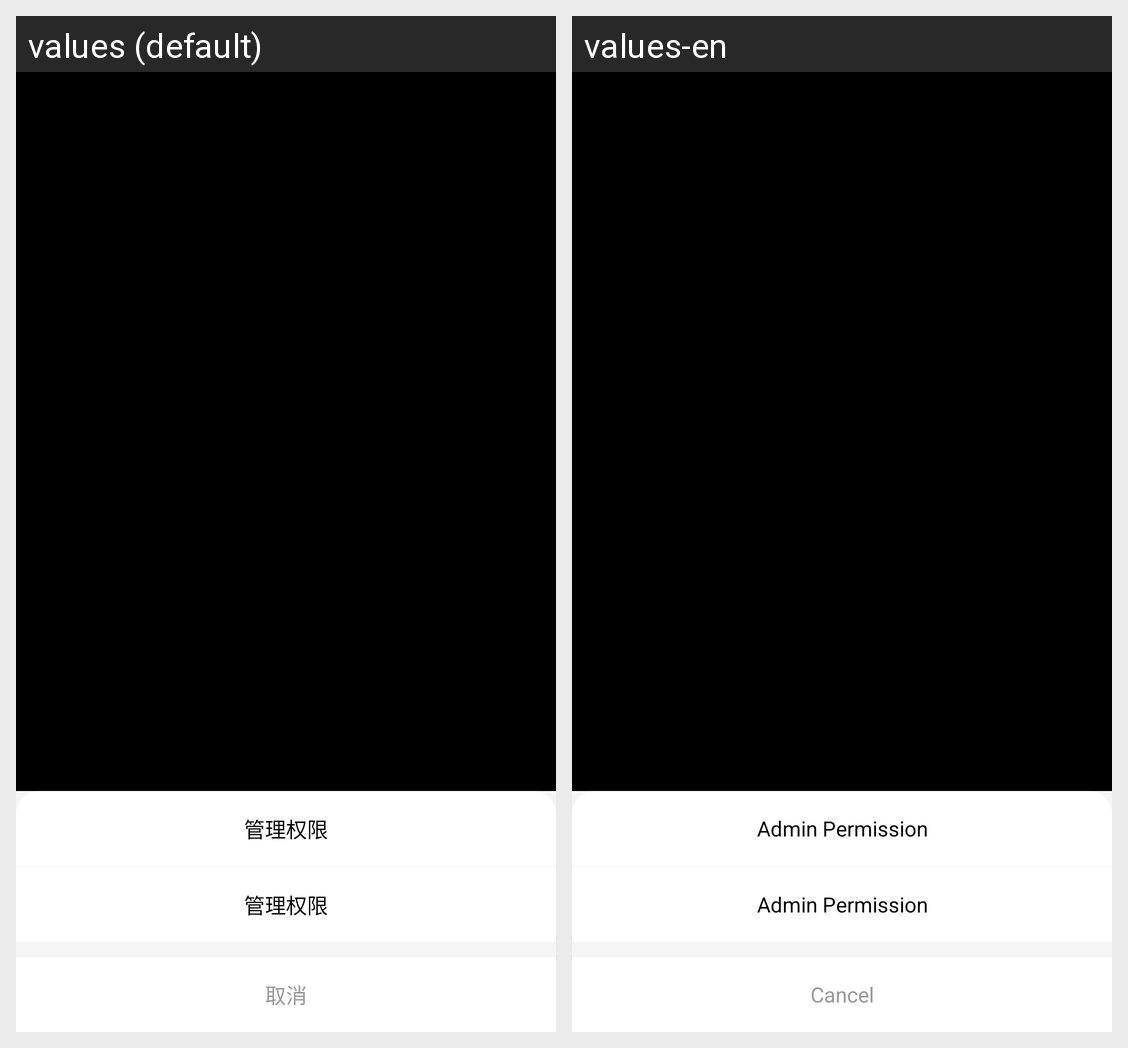

This grid shows one Android layout under two languages. Give, for every string resource on the screen, its name, the default text and each shown locale's text.
Android screen res/layout/share_pop.xml rendered under 2 locales, left to right: values (default), values-en. Device: Nexus 5 (rendered at 1080×1920; each locale shown at half size, 540×960, under a caption strip naming it); theme Theme.FeasyHome.
Strings drawn on this screen, with the default value and each locale's value (text and hints the layout hard-codes, and strings that could not be matched under every locale, appear in the picture but are not listed):

administrativepermissions
  values: 管理权限
  values-en: Admin Permission

cancler
  values: 取消
  values-en: Cancel
